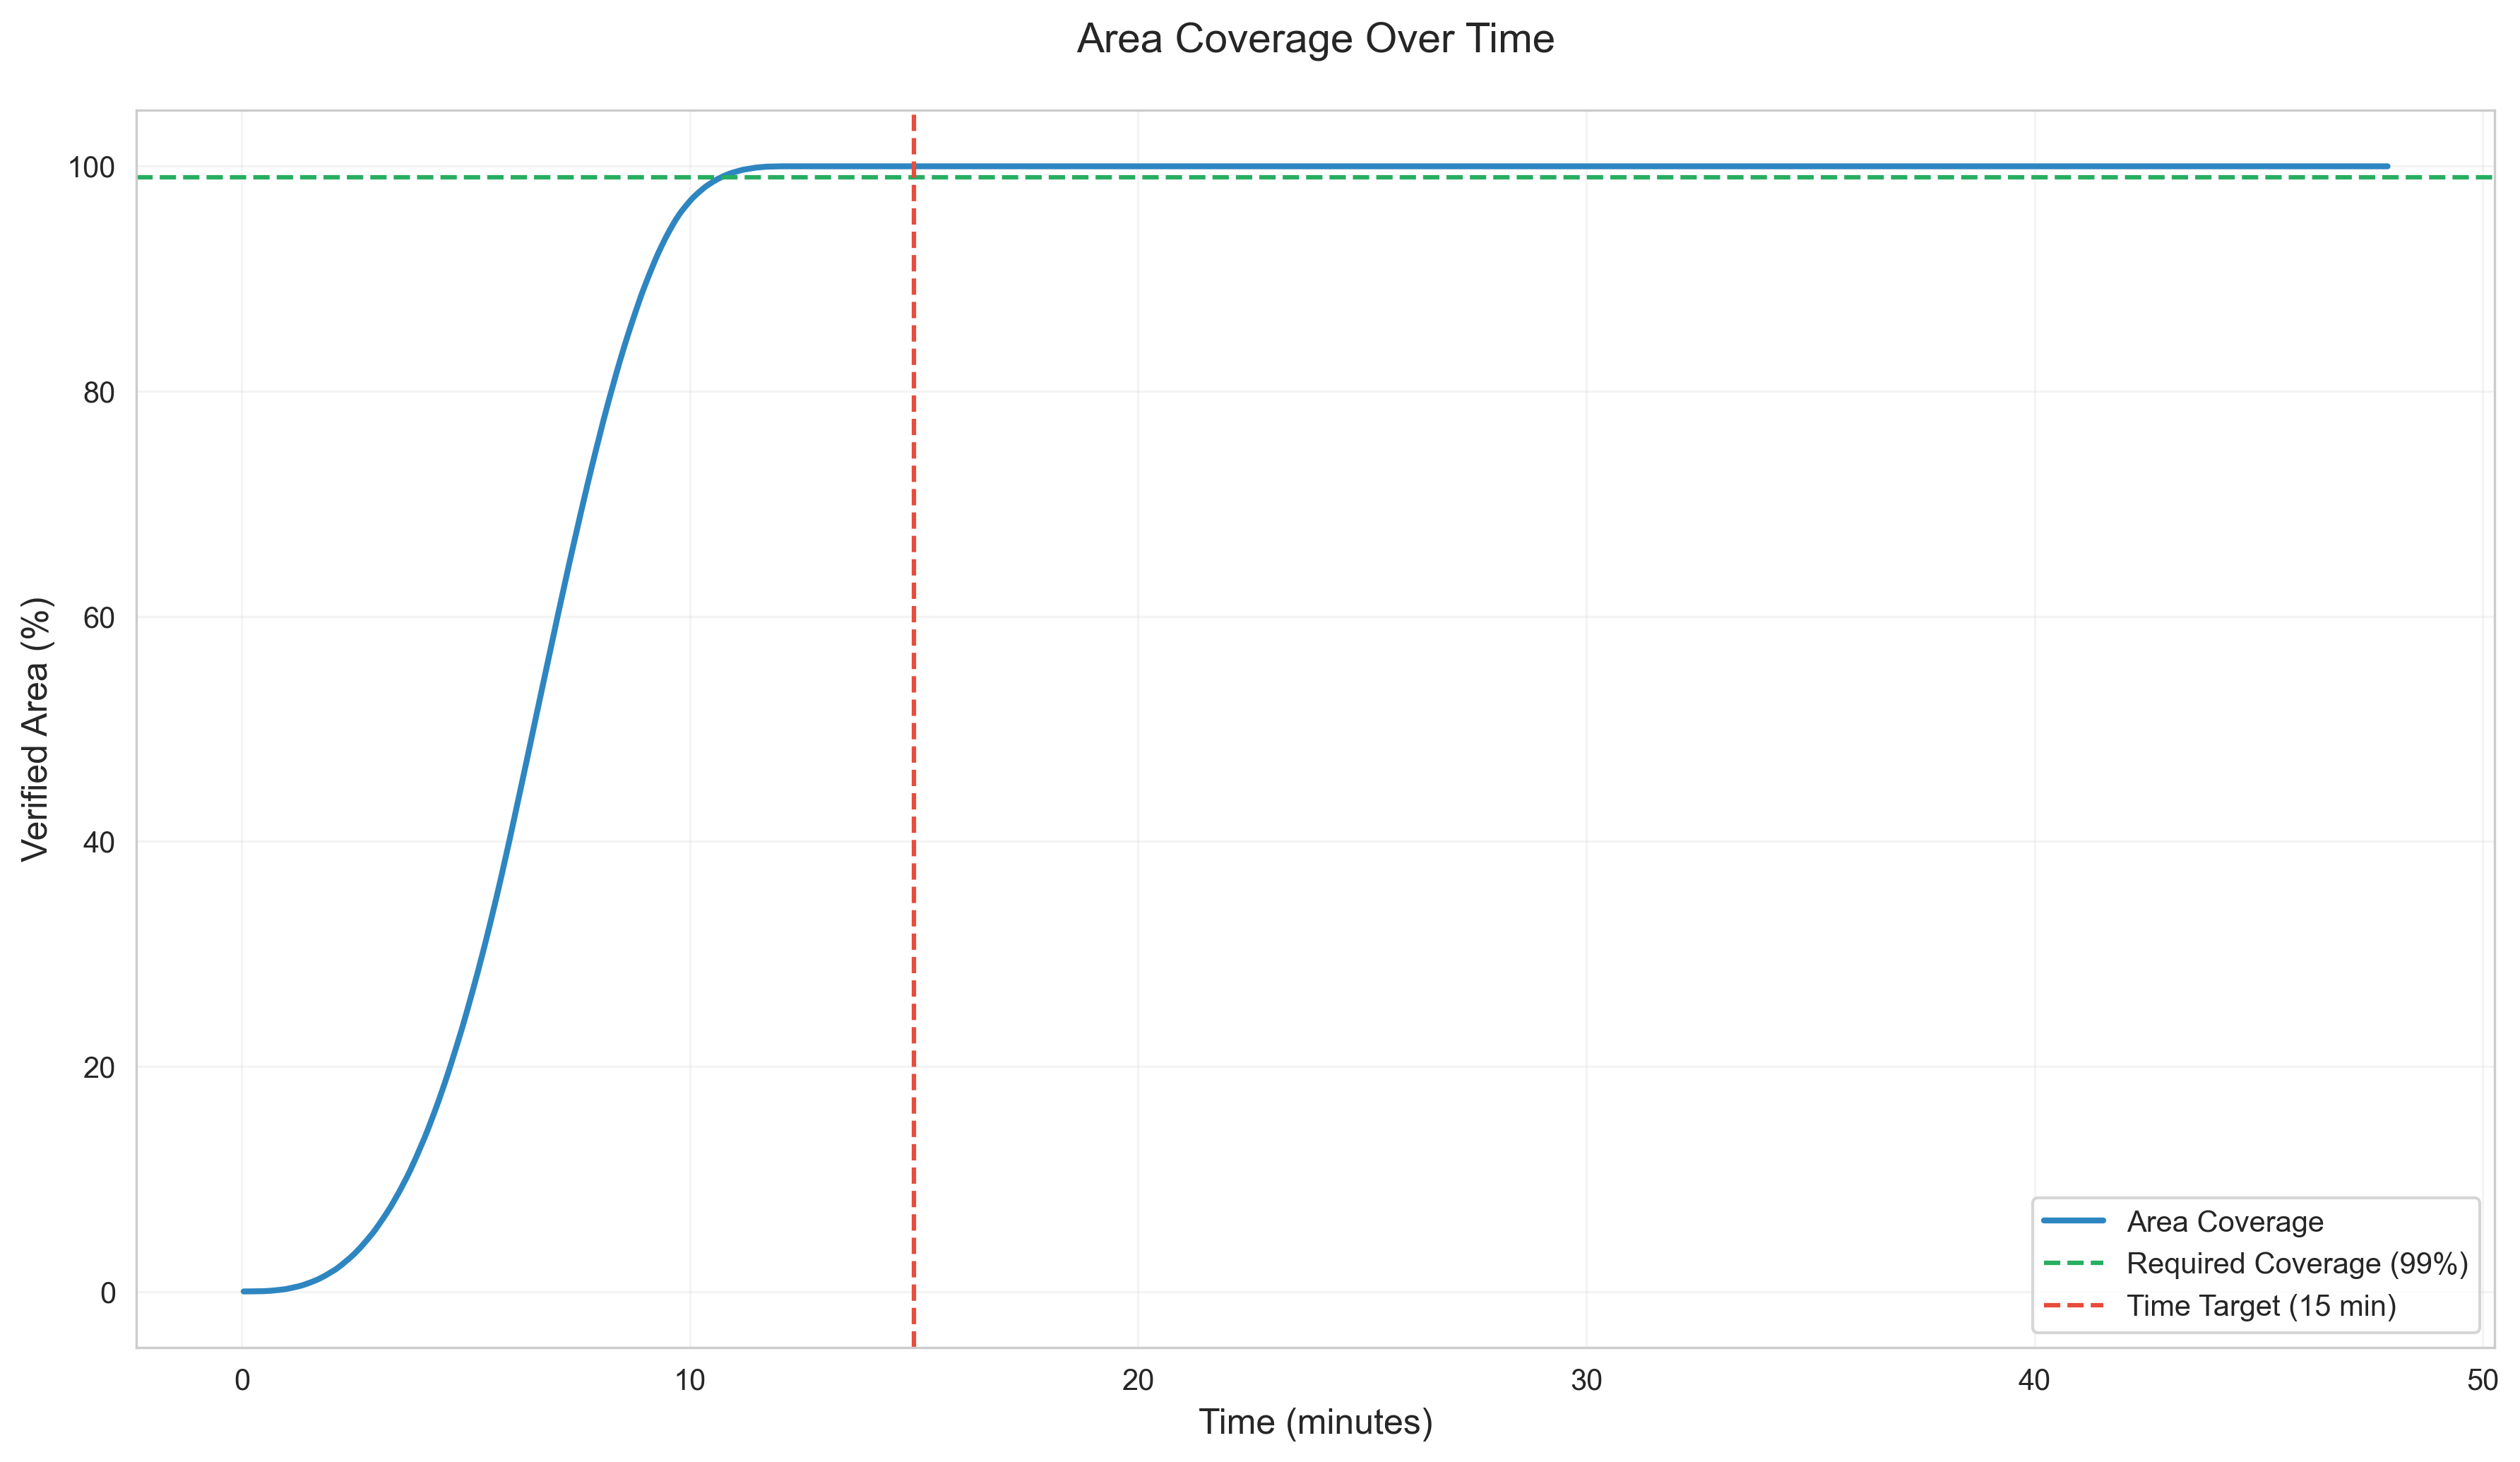

The data file committed next to this chart (first rows):
verified_area, t
0, 1
0, 2
0.002222, 3
0.004444, 4
0.006667, 5
0.008889, 6
0.01111, 7
0.01333, 8
0.01556, 9
0.01778, 10
0.02, 11
0.02333, 12
0.03222, 13
0.04111, 14
0.05, 15
0.06, 16
0.07556, 17
0.09111, 18
0.1067, 19
0.1222, 20
0.1378, 21
0.1567, 22
0.1789, 23
0.2022, 24
0.2289, 25
0.2622, 26
0.2956, 27
0.3289, 28
0.3622, 29
0.3978, 30
0.4356, 31
0.4767, 32
0.5222, 33
0.5711, 34
0.6267, 35
0.6822, 36
0.7378, 37
0.7967, 38
0.8611, 39
0.9256, 40
0.99, 41
1.058, 42
1.132, 43
1.214, 44
1.299, 45
1.386, 46
1.477, 47
1.572, 48
1.668, 49
1.763, 50
1.859, 51
1.962, 52
2.077, 53
2.199, 54
2.321, 55
2.447, 56
2.578, 57
2.709, 58
2.842, 59
2.982, 60
... 375 more rows
